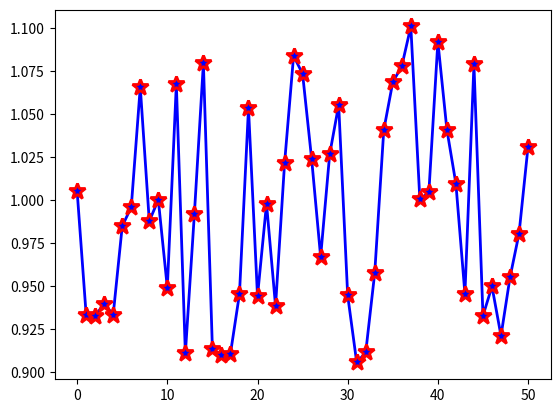

Source code (Python):
from random import uniform

def get_graph_values(n: int) -> tuple:
    disel_const = 1
    x = [0]
    y = [disel_const + uniform(0.001, 0.01)]

    for _ in range(n-1):
        x.append(x[-1] + 1)
        y.append(y[0] + uniform(-0.1, 0.1))

    return x, y


if __name__ == '__main__':
    import matplotlib.pyplot as plt

    x, y = get_graph_values(51)
    print(len(x))
    # print(x, y, sep="\n")
    plt.plot(x, y, '*-b', label="second", mec='r', lw=2, mew=2, ms=12)
    plt.show()